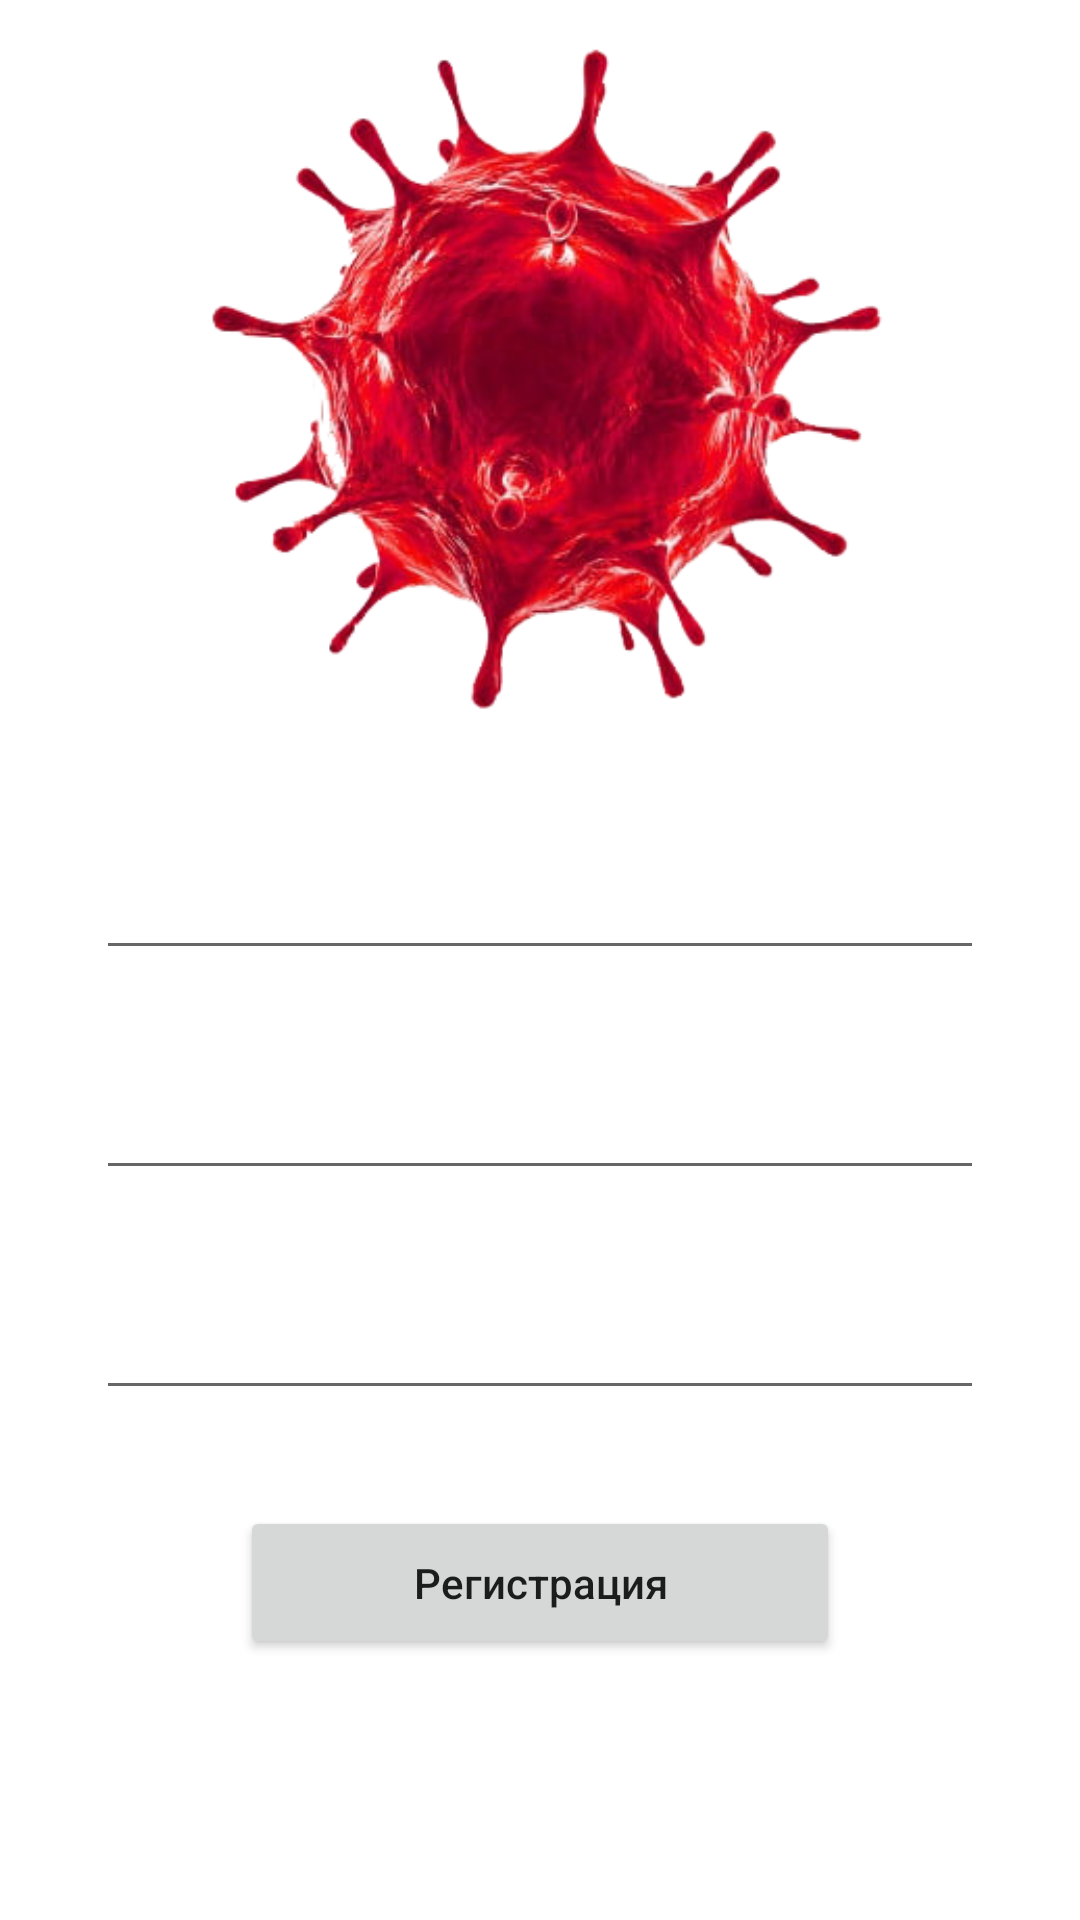

The Android layout XML behind this screen, and the referenced resources:
<!-- AndroidManifest.xml: application theme Theme.ZaMeTki -->
<!-- res/layout/fragment_registr.xml -->
<?xml version="1.0" encoding="utf-8"?>
<androidx.constraintlayout.widget.ConstraintLayout xmlns:android="http://schemas.android.com/apk/res/android"
    xmlns:tools="http://schemas.android.com/tools"
    android:layout_width="match_parent"
    android:layout_height="match_parent"
    xmlns:app="http://schemas.android.com/apk/res-auto"
    tools:context=".screens.registration.RegistrFragment">

    <ImageView
        android:id="@+id/img_sign"
        android:layout_width="250dp"
        android:layout_height="250dp"
        app:layout_constraintEnd_toEndOf="parent"
        app:layout_constraintStart_toStartOf="parent"
        app:layout_constraintTop_toTopOf="parent"
        app:srcCompat="@drawable/covid" />

    <EditText
        android:id="@+id/input_email_reg"
        android:layout_width="match_parent"
        android:layout_height="wrap_content"
        android:layout_marginStart="32dp"
        android:layout_marginTop="32dp"
        android:layout_marginEnd="32dp"
        android:inputType="textEmailAddress"
        app:layout_constraintEnd_toEndOf="parent"
        app:layout_constraintStart_toStartOf="parent"
        app:layout_constraintTop_toBottomOf="@+id/img_sign"
        tools:hint="Email" />

    <EditText
        android:id="@+id/input_password_reg"
        android:layout_width="match_parent"
        android:layout_height="wrap_content"
        android:layout_marginStart="32dp"
        android:layout_marginTop="32dp"
        android:layout_marginEnd="32dp"
        android:inputType="textPassword"
        app:layout_constraintEnd_toEndOf="parent"
        app:layout_constraintStart_toStartOf="parent"
        app:layout_constraintTop_toBottomOf="@+id/input_email_reg"
        tools:hint="Password" />

    <EditText
        android:id="@+id/input_conf_password_reg"
        android:layout_width="match_parent"
        android:layout_height="wrap_content"
        android:layout_marginStart="32dp"
        android:layout_marginTop="32dp"
        android:layout_marginEnd="32dp"
        android:inputType="textPassword"
        app:layout_constraintEnd_toEndOf="parent"
        app:layout_constraintStart_toStartOf="parent"
        app:layout_constraintTop_toBottomOf="@+id/input_password_reg"
        tools:hint="Confirm password" />

    <Button
        android:id="@+id/btn_registr"
        android:layout_width="200dp"
        android:layout_height="wrap_content"
        android:layout_marginTop="32dp"
        android:padding="16dp"
        android:text="Регистрация"
        android:textAllCaps="false"
        app:layout_constraintEnd_toEndOf="parent"
        app:layout_constraintStart_toStartOf="parent"
        app:layout_constraintTop_toBottomOf="@+id/input_conf_password_reg" />

</androidx.constraintlayout.widget.ConstraintLayout>
<!-- resources referenced by this layout -->
<resources>
  <!-- drawable covid: png bitmap (drawable, 128060 bytes) -->
  <style name="Theme.ZaMeTki" parent="Theme.MaterialComponents.DayNight.NoActionBar">
          
          <item name="colorPrimary">@color/purple_500</item>
          <item name="colorPrimaryVariant">@color/purple_700</item>
          <item name="colorOnPrimary">@color/white</item>
          
          <item name="colorSecondary">@color/teal_200</item>
          <item name="colorSecondaryVariant">@color/teal_700</item>
          <item name="colorOnSecondary">@color/black</item>
          
          <item name="android:statusBarColor" tools:targetApi="l">?attr/colorPrimaryVariant</item>
          
      </style>
  <color name="purple_500">#FF6200EE</color>
  <color name="purple_700">#FF3700B3</color>
  <color name="white">#FFFFFFFF</color>
  <color name="teal_200">#FF03DAC5</color>
  <color name="teal_700">#FF018786</color>
  <color name="black">#FF000000</color>
</resources>
